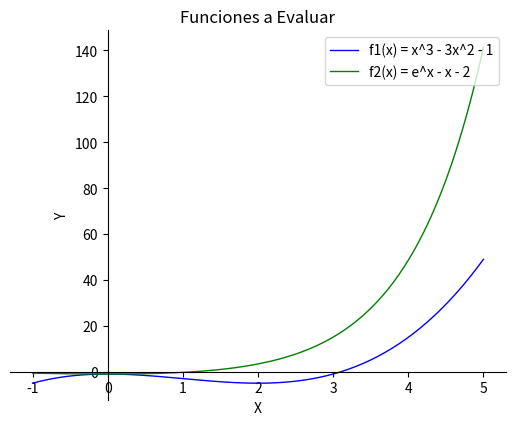

Python code for this plot: (Note: this script raises an exception after producing the figure.)

import matplotlib.pyplot as plt 
import numpy as np 
import math
import pylab as pl


# punto 1 y 2 

# SECCION 1-------------------------------------------------------------------
f1 = { # a esta funcion se aplica mejor la biseccion
    "f(x)" : lambda x : x**3 - 3*x**2 - 1, 
    "ecu" : "x^3 - 3x^2 - 1",
    "men iters":0,
    "mt_efficient":""
} 
f2 = { #  esta funcion se le aplica mejor la falsa posicion
    "f(x)" : lambda x: np.exp(x) - x - 2, 
    "ecu" : "e^x - x - 2",
    "men iters":0,
    "mt_efficient":""
} 

# metodos de evaluacion
biseccion = lambda f, xl, xu: (xl+xu)/2
falsa_posicion = lambda f, xl, xu: xu-((f(xu)*(xl-xu))/(f(xl)-f(xu)))
#------------------------------------------------------------------------------
    
# SECCION 2 ------------------------------------------------------------------------------
def evaluador(fx,xl,xu, es, xv, mt, max_iter):

    f=fx["f(x)"]

    # grafico de error relativo y aproximado vs el numero de iteraciones 
    graf={
        "er":[],
        "ea":[],
        "iter":[]
    }

    # dependiendo el metoso pasado como parametro hacemos la variable igial a la formula del metodo correspondiente
    metodo = biseccion if mt=="biseccion" else falsa_posicion

    # valor auxilar anterior de x
    xrant=0
    # raiz de la funcion 
    raiz=0
    # numero de iteraciones
    i=1
    while i<max_iter:
        # aplicamos la formula del metodo correspondiente
        xr=metodo(f,xl,xu)
        
        # obtenemos el error relativo y lo vamos añadiendo a la lista de valores para graficarlo despues 
        er=abs(((xr-xrant)/xr)*100)
        graf["er"].append(er)
        # error aproxumado y agregamos a la la lista correspondiente para graficarlo despues 
        ea=abs(((xv-xr)/xv)*100)
        graf["ea"].append(ea)

        # vamos guardando xr en una variable enterior 
        xrant=xr

        if mt=="falsa posicion":
            if f(xl)*f(xu)<0:
                xu=xr
            elif f(xl)*f(xu)>0:
                xl=xr
            if er<es:
                raiz=xr
                break
        else:
            if f(xl)*f(xr)<0:
                xu=xr
            elif f(xl)*f(xr)>0:
                xl=xr
            if er<es:
                raiz=xr
                break

        # vamos sumnado 1  las iteraciones 
        i+=1
    if i==max_iter:
        print(" numero de iteracuones maximas excedido :(")
    else:
        print(" iteraciones = ",i)
        print(" E aproximado = ",ea)
        print(" la raiz de la ecuacion es:",raiz)

        # evluamos la eficiencia de cada metodo respecto al otro
        if i<fx["men iters"]:
            fx["men iters"] = i
            fx["mt_efficient"] = mt

        # graficamos el error relativo y aproximado con respecto a las iteraciones 
        graf["iter"]=[x for x in range(i)] # obtenemos la lista de iteraciones 

        fig, ax = plt.subplots()
        plt.grid()
        ax.set_title('Iteraciones VS Errores relativo y aproximado', loc = "left", fontdict = {'fontsize':14, 'fontweight':'bold', 'color':'tab:blue'})
        ax.plot(graf["iter"], graf["ea"], label = 'Error aproximado' , color = 'tab:blue')
        ax.plot(graf["iter"], graf["er"], label = 'Error relativo' , color = 'tab:green')
        ax.legend(loc = 'upper right')
        ax.grid(axis = 'y', color = 'gray', linestyle = 'dashed')
        ax.set_xlabel("Iteraciones")
        ax.set_ylabel("Error")
        plt.show()
#-----------------------------------------------------------------------------------------
        

# SECCION 3 ------------------------------------------------------------------------------

# graficamos las funciones a evluar 
x = np.linspace(-1, 5, 256, endpoint=True)
plt.plot(x, f1["f(x)"](x), color="blue", linewidth=1.0, linestyle="-", label=f"f1(x) = "+f1["ecu"])
plt.plot(x, f2["f(x)"](x), color="green", linewidth=1.0, linestyle="-", label="f2(x) = "+f2["ecu"])

pl.legend(loc='upper right')

plt.title("Funciones a Evaluar")
plt.xlabel("X")
plt.ylabel("Y")

ax = pl.gca()  # gca stands for 'get current axis'
ax.spines['right'].set_color('none')
ax.spines['top'].set_color('none')
ax.xaxis.set_ticks_position('bottom')
ax.spines['bottom'].set_position(('data',0))
ax.yaxis.set_ticks_position('left')
ax.spines['left'].set_position(('data',0))

plt.show()
# pregungtamos al usuario que metodo prefiere 
print(" Probaremos los metods de:")
print(" # biseccion")
print(" # falsa posisicion ")

# solicitamos el rango de la evaluacion 
print("\n ingrese los limites de evualuacion ")
xl=int(input(" ingresa el valor de xl : "))
xu=int(input(" ingresa el valor de xu : "))

# obtenemos el error esperado 
cs=int(input(" cifras significativas :"))
es = (0.5*(10**(2-3))) if cs<=2 else (0.5*(10**(2-cs)))
print(" error esperado :",es)

it_min=int(input(" iteraciones minimas para evaluacion : "))

# valor verdadero de la raiz de las funciones 
f1_xv=3.1013
f2_xv= 1.076

# haceos la evaluaciones con cada metodo


print(f"\n para f(x) = {f1['ecu']}")
f1["men iters"] = it_min
print("\n metodo de biseccion")
evaluador(f1 , xl, xu, es, f1_xv, "biseccion", it_min)
print("\n metodo de falsa posicion")
evaluador(f1 , xl, xu, es, f1_xv, "falsa posicion", it_min)
print(" para esta funcion el metodo mas eficiente fue el de ", f1["mt_efficient"]," con ",f1["men iters"], "iteraciones ")

print("-"*30)

print(f"\n para f(x) = {f2['ecu']}")
f2["men iters"] = it_min
print("\n metodo de biseccion")
evaluador(f2 , xl, xu, es, f2_xv, "biseccion", it_min)
print("\n metodo de falsa posicion")
evaluador(f2 , xl, xu, es, f2_xv, "falsa posicion", it_min)
print(" para esta funcion el metodo mas eficiente fue el de ", f2["mt_efficient"]," con ",f2["men iters"], "iteraciones ")


#---------------------------------------------------------------------------------------------------------

# punto 3

def pf_m(f,a,b, es, iter_max):

    # Evaluamos f(a) y f(b)
    fa = f(a)
    fb = f(b)

    # Inicializamos el contador de iteraciones
    iteracion = 1

    # valor xi anterior
    xi_ant=0

    # Inicializamos el error absoluto
    error_abs = float("inf")

    # Mientras no se alcance la es y no se hayan hecho demasiadas iteraciones
    while error_abs > es and iteracion <= iter_max:

        # Calculamos la siguiente aproximación
        xi = ((a*f(b)) - (b*f(a))) / (f(b) - f(a))
        
        # Evaluamos f(xi)
        fxi = f(xi)
        
        # Evaluamos los signos de f(a) y f(xi)
        signo_fa = math.copysign(1, fa)
        signo_fxi = math.copysign(1, fxi)
        
        # Si f(xi) tiene el mismo signo que f(a), actualizamos el valor de a
        if signo_fxi == signo_fa:
            a = xi
            fa = fxi
        
        # Si f(xi) tiene el mismo signo que f(b), actualizamos el valor de b
        else:
            b = xi
            fb = fxi
        
        # Calculamos el error absoluto
        error_abs = abs(((xi-xi_ant)/xi))

        # guardamos el xi actual en el anterior 
        xi_ant = xi
        
        # Actualizamos el contador de iteraciones
        iteracion += 1

        # mensaje de confirmacion cuando se superan las iteracoiones maximas
        if iteracion > iter_max:
            print(" iteraciones maximas superadas :(")
        
    # Imprimimos los resultados de esta iteración
    print("Iteración :", iteracion)
    print("Error absoluto :", error_abs)
    print("raiz : ", xi)


print("\n aplicando el metodo de falsa posicion modificado con las funciones obtenemos los siguientes resultados")

print("\n  para ",f1["ecu"],"-"*20)
pf_m(f1["f(x)"],xl,xu,es,it_min)


print("\n  para ",f2["ecu"],"-"*20)
pf_m(f2["f(x)"],xl,xu,es,it_min)